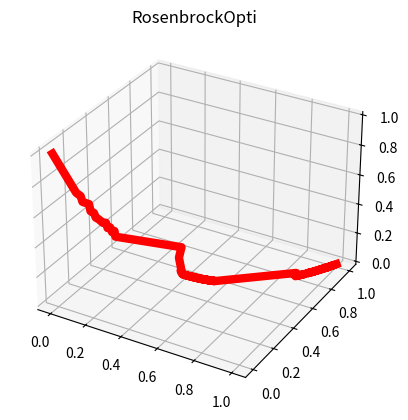

Python code for this plot:
import numpy as np
import matplotlib.pyplot as plt
from mpl_toolkits.mplot3d import Axes3D
class RosenbrockOpti():
    def __init__(self):
        #size of x is 2*dimension
        self.dimension=1
        self.x=np.zeros(2*self.dimension)
        self.iter_times=15000
        self.x1=[]
        self.x2=[]
        self.y=[]
        self.armjo()
        self.plot()

    def get_f(self,x):
        return np.sum(100*np.square(np.square(x[::2])- x[1::2]) + np.square(x[::2] - 1))
    def get_y(self,x1,x2):
        return 100*(x1**2-x2)**2+(x1-1)**2
        # return np.sum(100*np.square(np.square(x1)- x2) + np.square(x1 - 1))
    def cal_grad(self):
        grad=np.zeros_like(self.x)
        grad[::2]=400*self.x[::2]*(self.x[::2]**2-self.x[1::2])+2*(self.x[::2]-1)
        grad[1::2]=200*(self.x[1::2]-self.x[::2]**2)
        return grad
    
    def line_search(self):
        step=1
        while self.get_f(self.x)-self.get_f(self.x-step*self.cal_grad())<0.1*step*np.dot(self.cal_grad().T,self.cal_grad()):
            step=step/2
        return step
    
    def armjo(self):
        while self.iter_times>0:
            self.iter_times-=1
            self.x1.append(self.x[0])
            self.x2.append(self.x[1])
            self.y.append(self.get_f(self.x))
            step=self.line_search()
            self.x=self.x-self.cal_grad()*step
            if np.linalg.norm(self.x-np.ones_like(self.x))<1e-5:
                break
        print("answer = ")
        print(self.x)
        print("error")
        print(np.ones_like(self.x)-self.x)
        print("iteration times=")
        print(15000-self.iter_times)

    def plot(self):
        #plot3d
        fig = plt.figure()
        ax = plt.axes(projection='3d')
        ax.plot3D(self.x1, self.x2, self.y,color='r',linewidth=6.0)
        x1=np.linspace(0,1,100)
        x2=np.linspace(0,1,100)
        x1,x2=np.meshgrid(x1,x2)
        y=self.get_y(x1,x2)
        # ax.plot3D(x1, x2, y)
        # ax.plot_surface(x1,x2,y,cmap=plt.get_cmap('rainbow'),alpha=0.6)
        ax.set_title('RosenbrockOpti')
        plt.show()
        
    def plot_(self):
        #plot3d
        fig = plt.figure()
        # ax = plt.axes(projection='3d')
        ax=Axes3D(fig)
        x1=np.linspace(-1,1,100)
        x2=np.linspace(-1,1,100)
        print("size of x1 = ")
        print(x1.shape)
        x1,x2=np.meshgrid(x1,x2)
        print(x1.shape)
        y=self.get_y(x1,x2)
        print(y.shape)
        # ax.plot3D(x1, x2, y)
        ax.plot_surface(x1,x2,y,cmap=plt.get_cmap('rainbow'))
        ax.set_title('RosenbrockOpti')
        plt.show()

if __name__ == '__main__':
    optiRosenbrock = RosenbrockOpti()
